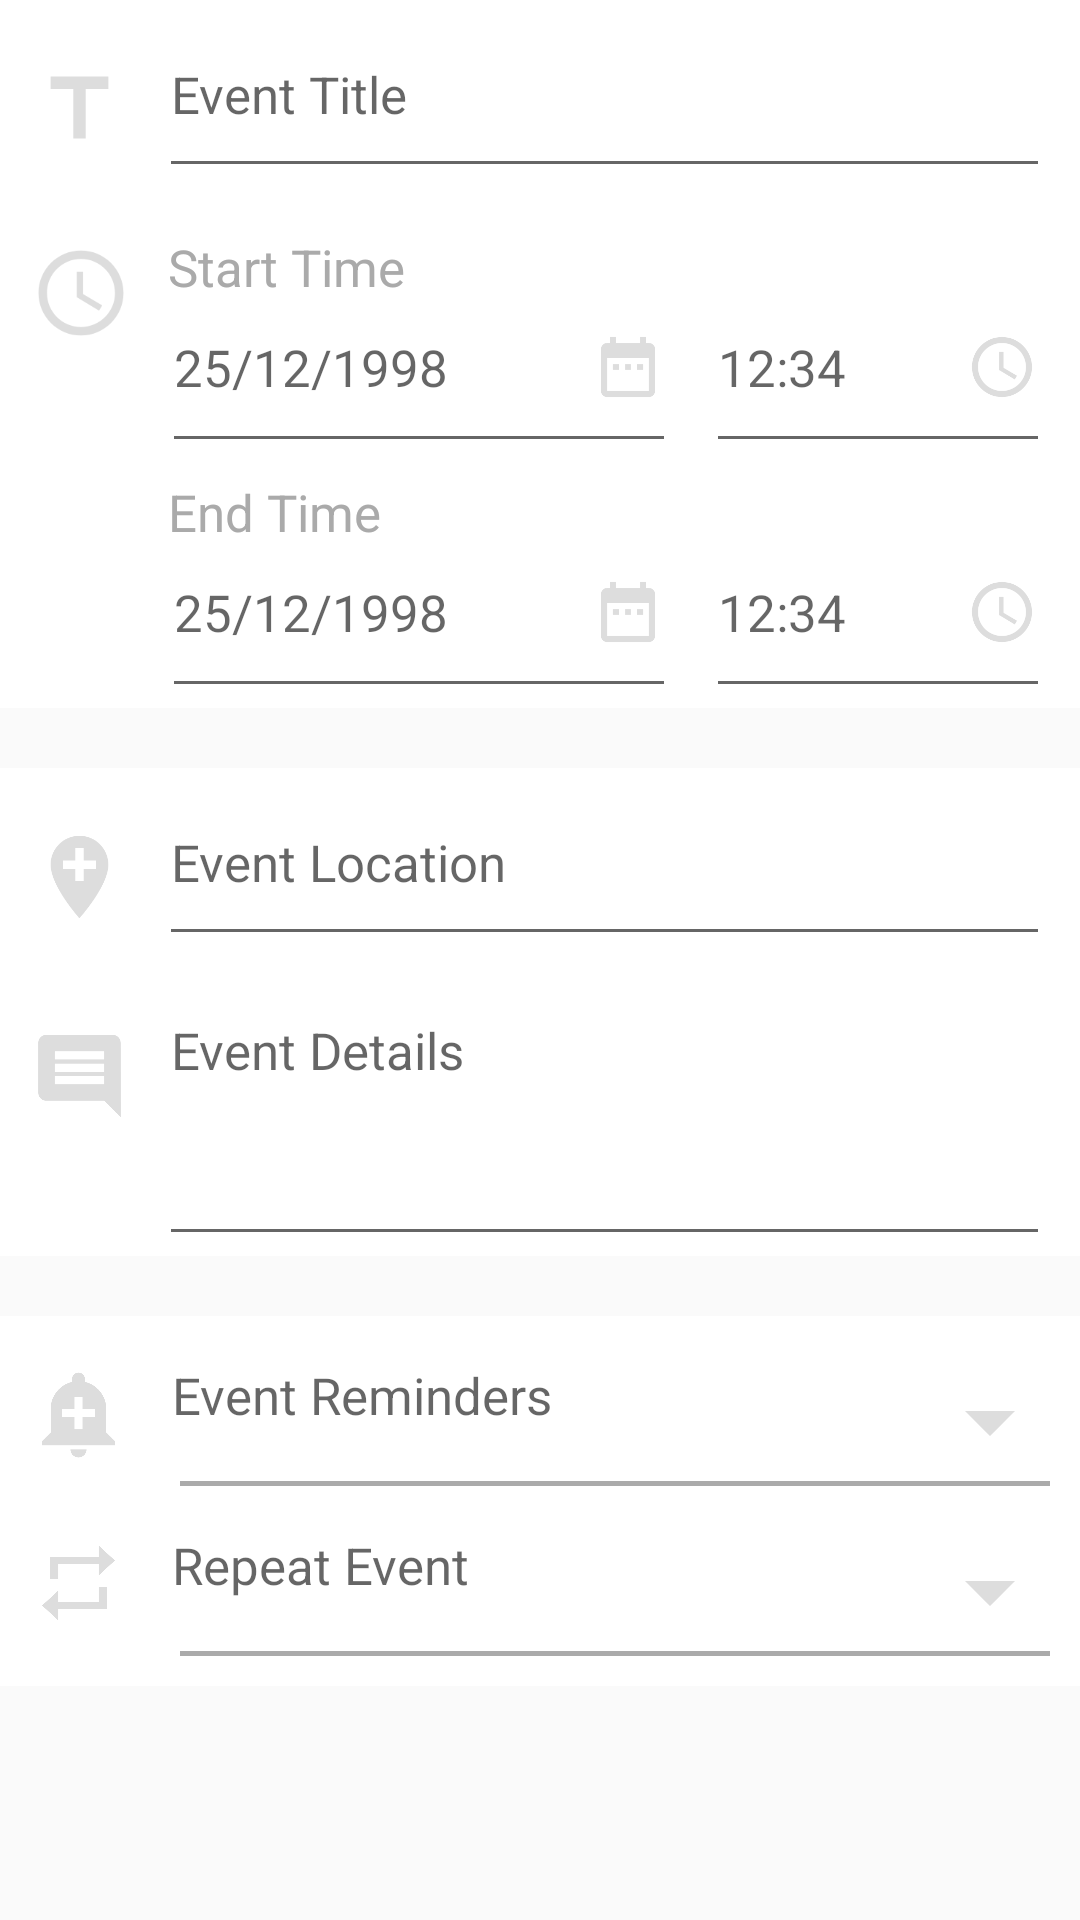

The Android layout XML behind this screen, and the referenced resources:
<!-- AndroidManifest.xml: application theme AppTheme -->
<!-- res/layout/activity_create_event.xml -->
<?xml version="1.0" encoding="utf-8"?>
<ScrollView xmlns:android="http://schemas.android.com/apk/res/android"
    xmlns:app="http://schemas.android.com/apk/res-auto"
    xmlns:tools="http://schemas.android.com/tools"
    android:layout_width="match_parent"
    android:layout_height="match_parent"
    android:orientation="vertical"
    tools:context=".CreateEvent">
    <LinearLayout
        android:layout_width="match_parent"
        android:layout_height="wrap_content"
        android:orientation="vertical">
        <LinearLayout
            android:layout_width="match_parent"
            android:layout_height="wrap_content"
            android:background="@color/white"
            android:orientation="vertical"
            android:id="@+id/baseInfo">
            <LinearLayout
                android:layout_width="match_parent"
                android:orientation="horizontal"
                android:layout_marginLeft="10dp"
                android:layout_marginTop="10dp"
                android:layout_marginRight="10dp"
                android:layout_height="wrap_content">
                <ImageView
                    android:layout_width="0dp"
                    android:layout_height="40dp"
                    android:layout_gravity="center|left"
                    android:src="@drawable/event_title"
                    android:layout_weight="1" />
                <EditText
                    android:layout_width="0dp"
                    android:layout_height="wrap_content"
                    android:layout_weight="9"
                    style="@style/textbox"
                    android:hint="Event Title"
                    android:id="@+id/title_input"/>
            </LinearLayout>

            <LinearLayout
                android:layout_width="match_parent"
                android:layout_height="wrap_content"
                android:layout_marginRight="10dp"
                android:layout_marginLeft="10dp"
                android:layout_marginTop="15dp"
                android:orientation="horizontal">
                <ImageView
                    android:layout_width="0dp"
                    android:layout_weight="1"
                    android:layout_gravity="top|left"
                    android:src="@drawable/event_time"
                    android:layout_height="40dp" />
                <LinearLayout
                    android:layout_width="0dp"
                    android:layout_height="wrap_content"
                    android:layout_weight="9"
                    android:orientation="vertical">
                    <TextView
                        android:layout_width="match_parent"
                        android:layout_height="wrap_content"
                        android:text="Start Time"
                        android:textColor="@color/graySecondary"
                        android:textSize="17dp"
                        android:layout_marginLeft="12dp"/>
                    <LinearLayout
                        android:layout_width="match_parent"
                        android:orientation="horizontal"
                        android:layout_height="wrap_content">

                        <EditText
                            android:layout_width="0dp"
                            android:layout_height="wrap_content"
                            android:drawableRight="@drawable/event_date"
                            style="@style/textbox"
                            android:id="@+id/start_date_input"
                            android:focusable="false"
                            android:hint="25/12/1998"
                            android:layout_weight="3" />
                        <EditText
                            android:layout_width="0dp"
                            android:layout_height="wrap_content"
                            android:drawableRight="@drawable/event_time"
                            style="@style/textbox"
                            android:hint="12:34"
                            android:focusable="false"
                            android:id="@+id/start_time_input"
                            android:layout_weight="2" />
                    </LinearLayout>


                    <TextView
                        android:layout_width="match_parent"
                        android:layout_height="wrap_content"
                        android:text="End Time"
                        android:layout_marginTop="5dp"
                        android:textColor="@color/graySecondary"
                        android:textSize="17dp"
                        android:layout_marginLeft="12dp"/>
                    <LinearLayout
                        android:layout_width="match_parent"
                        android:orientation="horizontal"
                        android:layout_height="wrap_content">

                        <EditText
                            android:layout_width="0dp"
                            android:layout_height="wrap_content"
                            android:drawableRight="@drawable/event_date"
                            style="@style/textbox"
                            android:id="@+id/end_date_input"
                            android:hint="25/12/1998"
                            android:focusable="false"
                            android:layout_weight="3" />
                        <EditText
                            android:layout_width="0dp"
                            android:layout_height="wrap_content"
                            android:drawableRight="@drawable/event_time"
                            style="@style/textbox"
                            android:hint="12:34"
                            android:focusable="false"
                            android:id="@+id/end_time_input"
                            android:layout_weight="2" />
                    </LinearLayout>

                </LinearLayout>

            </LinearLayout>
        </LinearLayout>

        <LinearLayout
            android:layout_width="match_parent"
            android:layout_height="wrap_content"
            android:background="@color/white"
            android:layout_marginTop="20dp"
            android:orientation="vertical"
            android:id="@+id/detailedInfo">
            <LinearLayout
                android:layout_width="match_parent"
                android:orientation="horizontal"
                android:layout_marginLeft="10dp"
                android:layout_marginTop="10dp"
                android:layout_marginRight="10dp"
                android:layout_height="wrap_content">
                <ImageView
                    android:layout_width="0dp"
                    android:layout_height="40dp"
                    android:layout_gravity="center|left"
                    android:src="@drawable/event_location"
                    android:layout_weight="1" />
                <EditText
                    android:layout_width="0dp"
                    android:layout_height="wrap_content"
                    android:layout_weight="9"
                    style="@style/textbox"
                    android:id="@+id/location_input"
                    android:hint="Event Location" />
            </LinearLayout>
            <LinearLayout
                android:layout_width="match_parent"
                android:orientation="horizontal"
                android:layout_marginTop="10dp"
                android:layout_marginLeft="10dp"
                android:layout_marginRight="10dp"
                android:layout_height="wrap_content">
                <ImageView
                    android:layout_width="0dp"
                    android:layout_height="40dp"
                    android:layout_gravity="top|left"
                    android:layout_marginTop="10dp"
                    android:src="@drawable/event_details"
                    android:layout_weight="1" />
                <EditText
                    android:layout_width="0dp"
                    android:layout_height="90dp"
                    android:gravity="left|top"
                    android:layout_weight="9"
                    android:layout_marginLeft="10dp"
                    android:paddingBottom="20dp"
                    android:textSize="17dp"
                    android:id="@+id/details_input"
                    android:hint="Event Details" />
            </LinearLayout>

        </LinearLayout>


        <LinearLayout
            android:layout_width="match_parent"
            android:layout_height="wrap_content"
            android:background="@color/white"
            android:layout_marginTop="20dp"
            android:orientation="vertical"
            android:id="@+id/otherInfo">
            <LinearLayout
                android:layout_width="match_parent"
                android:orientation="horizontal"
                android:layout_marginLeft="10dp"
                android:layout_marginTop="10dp"
                android:layout_marginRight="10dp"
                android:layout_height="wrap_content">
                <ImageView
                    android:layout_width="0dp"
                    android:layout_height="40dp"
                    android:layout_gravity="center|left"
                    android:src="@drawable/event_reminder"
                    android:layout_weight="1" />

                <TextView
                    android:id="@+id/reminders_input"
                    style="@style/textview"
                    android:layout_width="0dp"
                    android:layout_height="wrap_content"
                    android:layout_weight="9"
                    android:drawableRight="@drawable/drop_down"
                    android:hint="Event Reminders" />
            </LinearLayout>
            <View
                android:layout_width="match_parent"
                android:layout_height="1.5dp"
                android:layout_marginLeft="60dp"
                android:layout_marginRight="10dp"
                android:background="@color/graySecondary"
                />

            <LinearLayout
                android:layout_width="match_parent"
                android:orientation="horizontal"
                android:layout_marginLeft="10dp"
                android:layout_marginTop="10dp"
                android:layout_marginRight="10dp"
                android:layout_height="wrap_content">
                <ImageView
                    android:layout_width="0dp"
                    android:layout_height="30dp"
                    android:layout_gravity="center|left"
                    android:background="@drawable/event_repeat"
                    android:paddingBottom="10dp"
                    android:layout_weight="1" />

                <TextView
                    android:id="@+id/repeat_input"
                    style="@style/textview"
                    android:layout_width="0dp"
                    android:layout_height="wrap_content"
                    android:layout_weight="9"
                    android:drawableRight="@drawable/drop_down"
                    android:hint="Repeat Event" />
            </LinearLayout>
            <View
                android:layout_width="match_parent"
                android:layout_height="1.5dp"
                android:layout_marginLeft="60dp"
                android:layout_marginRight="10dp"
                android:layout_marginBottom="10dp"
                android:background="@color/graySecondary"
                />

        </LinearLayout>


    </LinearLayout>




</ScrollView>
<!-- resources referenced by this layout -->
<resources>
  <color name="graySecondary">#aaa</color>
  <color name="white">#fff</color>
  <!-- drawable drop_down (drawable) -->
  <vector android:height="40dp" android:tint="@color/grayPrimary"
      android:viewportHeight="24.0" android:viewportWidth="24.0"
      android:width="40dp" xmlns:android="http://schemas.android.com/apk/res/android">
      <path android:fillColor="#FF000000" android:pathData="M7,10l5,5 5,-5z"/>
  </vector>
  <!-- drawable event_details (drawable) -->
  <vector android:height="24dp" android:tint="@color/grayPrimary"
      android:viewportHeight="24.0" android:viewportWidth="24.0"
      android:width="24dp" xmlns:android="http://schemas.android.com/apk/res/android">
      <path android:fillColor="#FF000000" android:pathData="M21.99,4c0,-1.1 -0.89,-2 -1.99,-2L4,2c-1.1,0 -2,0.9 -2,2v12c0,1.1 0.9,2 2,2h14l4,4 -0.01,-18zM18,14L6,14v-2h12v2zM18,11L6,11L6,9h12v2zM18,8L6,8L6,6h12v2z"/>
  </vector>
  <!-- drawable event_location (drawable) -->
  <vector android:height="24dp" android:tint="@color/grayPrimary"
      android:viewportHeight="24.0" android:viewportWidth="24.0"
      android:width="24dp" xmlns:android="http://schemas.android.com/apk/res/android">
      <path android:fillColor="#FF000000" android:pathData="M12,2C8.14,2 5,5.14 5,9c0,5.25 7,13 7,13s7,-7.75 7,-13c0,-3.86 -3.14,-7 -7,-7zM16,10h-3v3h-2v-3L8,10L8,8h3L11,5h2v3h3v2z"/>
  </vector>
  <!-- drawable event_repeat (drawable) -->
  <vector android:height="24dp" android:tint="@color/grayPrimary"
      android:viewportHeight="24.0" android:viewportWidth="24.0"
      android:width="24dp" xmlns:android="http://schemas.android.com/apk/res/android">
      <path android:fillColor="#FF000000" android:pathData="M7,7h10v3l4,-4 -4,-4v3L5,5v6h2L7,7zM17,17L7,17v-3l-4,4 4,4v-3h12v-6h-2v4z"/>
  </vector>
  <!-- drawable event_time (drawable) -->
  <vector android:height="24dp" android:tint="@color/grayPrimary"
      android:viewportHeight="24.0" android:viewportWidth="24.0"
      android:width="24dp" xmlns:android="http://schemas.android.com/apk/res/android">
      <path android:fillColor="#FF000000" android:pathData="M11.99,2C6.47,2 2,6.48 2,12s4.47,10 9.99,10C17.52,22 22,17.52 22,12S17.52,2 11.99,2zM12,20c-4.42,0 -8,-3.58 -8,-8s3.58,-8 8,-8 8,3.58 8,8 -3.58,8 -8,8zM12.5,7H11v6l5.25,3.15 0.75,-1.23 -4.5,-2.67z"/>
  </vector>
  <!-- drawable event_title (drawable) -->
  <vector android:height="24dp" android:tint="@color/grayPrimary"
      android:viewportHeight="24.0" android:viewportWidth="24.0"
      android:width="24dp" xmlns:android="http://schemas.android.com/apk/res/android">
      <path android:fillColor="#FF000000" android:pathData="M5,4v3h5.5v12h3V7H19V4z"/>
  </vector>
  <style name="textbox">
          <item name="android:maxLines">1</item>
          <item name="android:lines">1</item>
          <item name="android:singleLine">true</item>
          <item name="android:layout_marginLeft">10dp</item>
          <item name="android:paddingBottom">20dp</item>
          <item name="android:textSize">17dp</item>
      </style>
  <style name="textview">
          <item name="android:layout_marginLeft">15dp</item>
          <item name="android:paddingTop">5dp</item>
          <item name="android:textSize">17dp</item>
          <item name="android:textColor">#555</item>
  
      </style>
  <style name="AppTheme" parent="Theme.AppCompat.Light.DarkActionBar">
          
          <item name="colorPrimary">@color/colorPrimary</item>
          <item name="colorPrimaryDark">@color/colorPrimaryDark</item>
          <item name="colorAccent">@color/colorAccent</item>
      </style>
  <color name="grayPrimary">#ddd</color>
  <color name="colorPrimary">#600709</color>
  <color name="colorPrimaryDark">#600709</color>
  <color name="colorAccent">#600709</color>
</resources>
